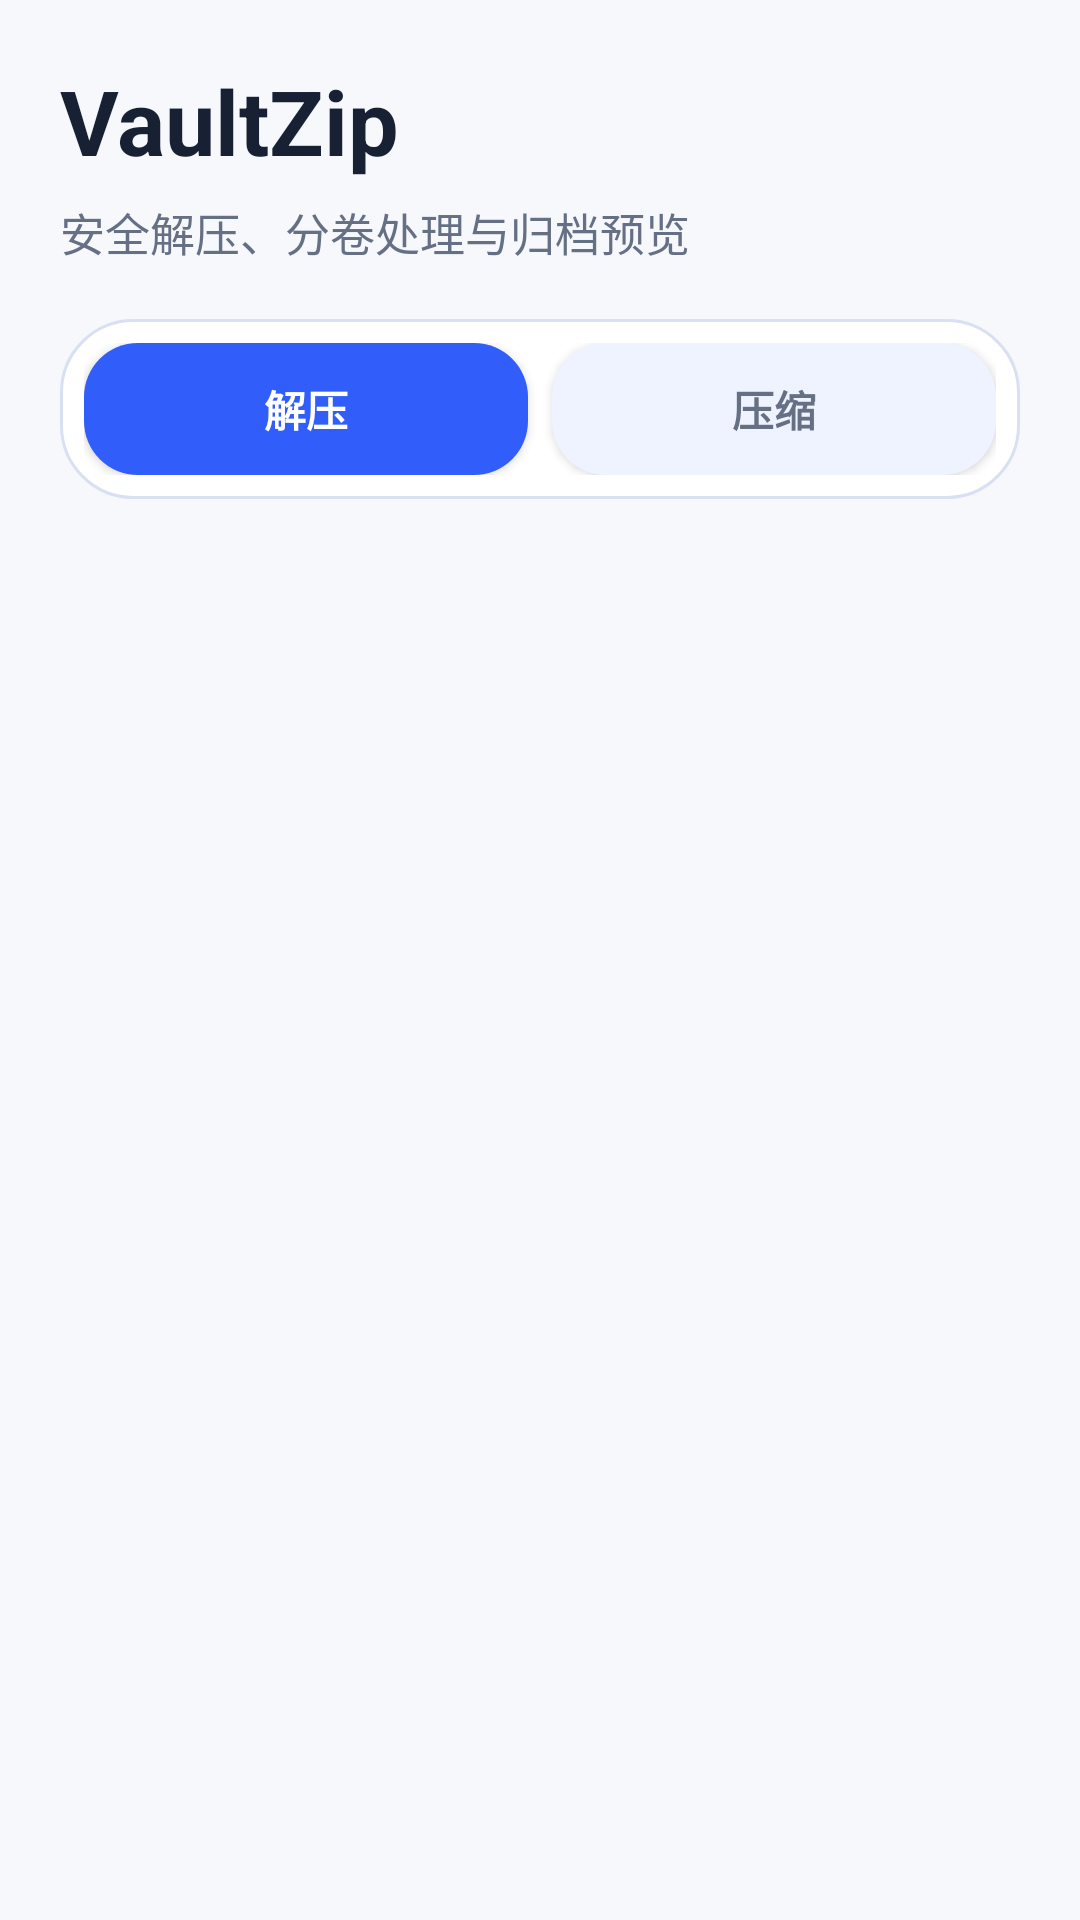

Here is an Android app screen rendered from its layout file. Give the layout XML and the strings, colors and styles it references.
<!-- AndroidManifest.xml: application theme Theme.VaultZip -->
<!-- res/layout/activity_main.xml -->
<?xml version="1.0" encoding="utf-8"?>
<LinearLayout xmlns:android="http://schemas.android.com/apk/res/android"
    android:layout_width="match_parent"
    android:layout_height="match_parent"
    android:background="@color/vz_page_background"
    android:orientation="vertical"
    android:padding="20dp">

    <LinearLayout
        android:layout_width="match_parent"
        android:layout_height="wrap_content"
        android:orientation="vertical">

        <TextView
            android:layout_width="wrap_content"
            android:layout_height="wrap_content"
            android:text="VaultZip"
            android:textColor="@color/vz_text_primary"
            android:textSize="30sp"
            android:textStyle="bold" />

        <TextView
            android:layout_width="wrap_content"
            android:layout_height="wrap_content"
            android:layout_marginTop="6dp"
            android:text="安全解压、分卷处理与归档预览"
            android:textColor="@color/vz_text_secondary"
            android:textSize="15sp" />
    </LinearLayout>

    <LinearLayout
        android:layout_width="match_parent"
        android:layout_height="wrap_content"
        android:layout_marginTop="18dp"
        android:background="@drawable/bg_card_surface"
        android:orientation="horizontal"
        android:padding="8dp">

        <Button
            android:id="@+id/btnTabExtract"
            android:layout_width="0dp"
            android:layout_height="44dp"
            android:layout_weight="1"
            android:background="@drawable/bg_segment_selected"
            android:text="解压"
            android:textAllCaps="false"
            android:textColor="@android:color/white"
            android:textStyle="bold" />

        <Button
            android:id="@+id/btnTabCompress"
            android:layout_width="0dp"
            android:layout_height="44dp"
            android:layout_marginStart="8dp"
            android:layout_weight="1"
            android:background="@drawable/bg_segment_unselected"
            android:text="压缩"
            android:textAllCaps="false"
            android:textColor="@color/vz_text_secondary"
            android:textStyle="bold" />
    </LinearLayout>

    <FrameLayout
        android:id="@+id/mainContentContainer"
        android:layout_width="match_parent"
        android:layout_height="0dp"
        android:layout_marginTop="16dp"
        android:layout_weight="1" />

</LinearLayout>
<!-- resources referenced by this layout -->
<resources>
  <color name="vz_page_background">#F6F8FC</color>
  <color name="vz_text_primary">#182033</color>
  <color name="vz_text_secondary">#667085</color>
  <!-- drawable bg_card_surface (drawable) -->
  <?xml version="1.0" encoding="utf-8"?>
  <shape xmlns:android="http://schemas.android.com/apk/res/android" android:shape="rectangle">
      <solid android:color="@color/vz_surface" />
      <corners android:radius="24dp" />
      <stroke android:width="1dp" android:color="@color/vz_border" />
  </shape>
  <!-- drawable bg_segment_selected (drawable) -->
  <?xml version="1.0" encoding="utf-8"?>
  <shape xmlns:android="http://schemas.android.com/apk/res/android" android:shape="rectangle">
      <solid android:color="@color/vz_primary" />
      <corners android:radius="18dp" />
  </shape>
  <!-- drawable bg_segment_unselected (drawable) -->
  <?xml version="1.0" encoding="utf-8"?>
  <shape xmlns:android="http://schemas.android.com/apk/res/android" android:shape="rectangle">
      <solid android:color="@color/vz_surface_alt" />
      <corners android:radius="18dp" />
  </shape>
  <style name="Theme.VaultZip" parent="Theme.MaterialComponents.DayNight.NoActionBar">
          <item name="android:windowBackground">@color/vz_page_background</item>
          <item name="colorPrimary">@color/vz_primary</item>
          <item name="colorPrimaryVariant">@color/vz_primary_dark</item>
          <item name="colorSecondary">@color/vz_primary</item>
      </style>
  <color name="vz_surface">#FFFFFFFF</color>
  <color name="vz_border">#D8E0F2</color>
  <color name="vz_primary">#315EFB</color>
  <color name="vz_surface_alt">#EEF3FF</color>
  <color name="vz_primary_dark">#2148D8</color>
</resources>
